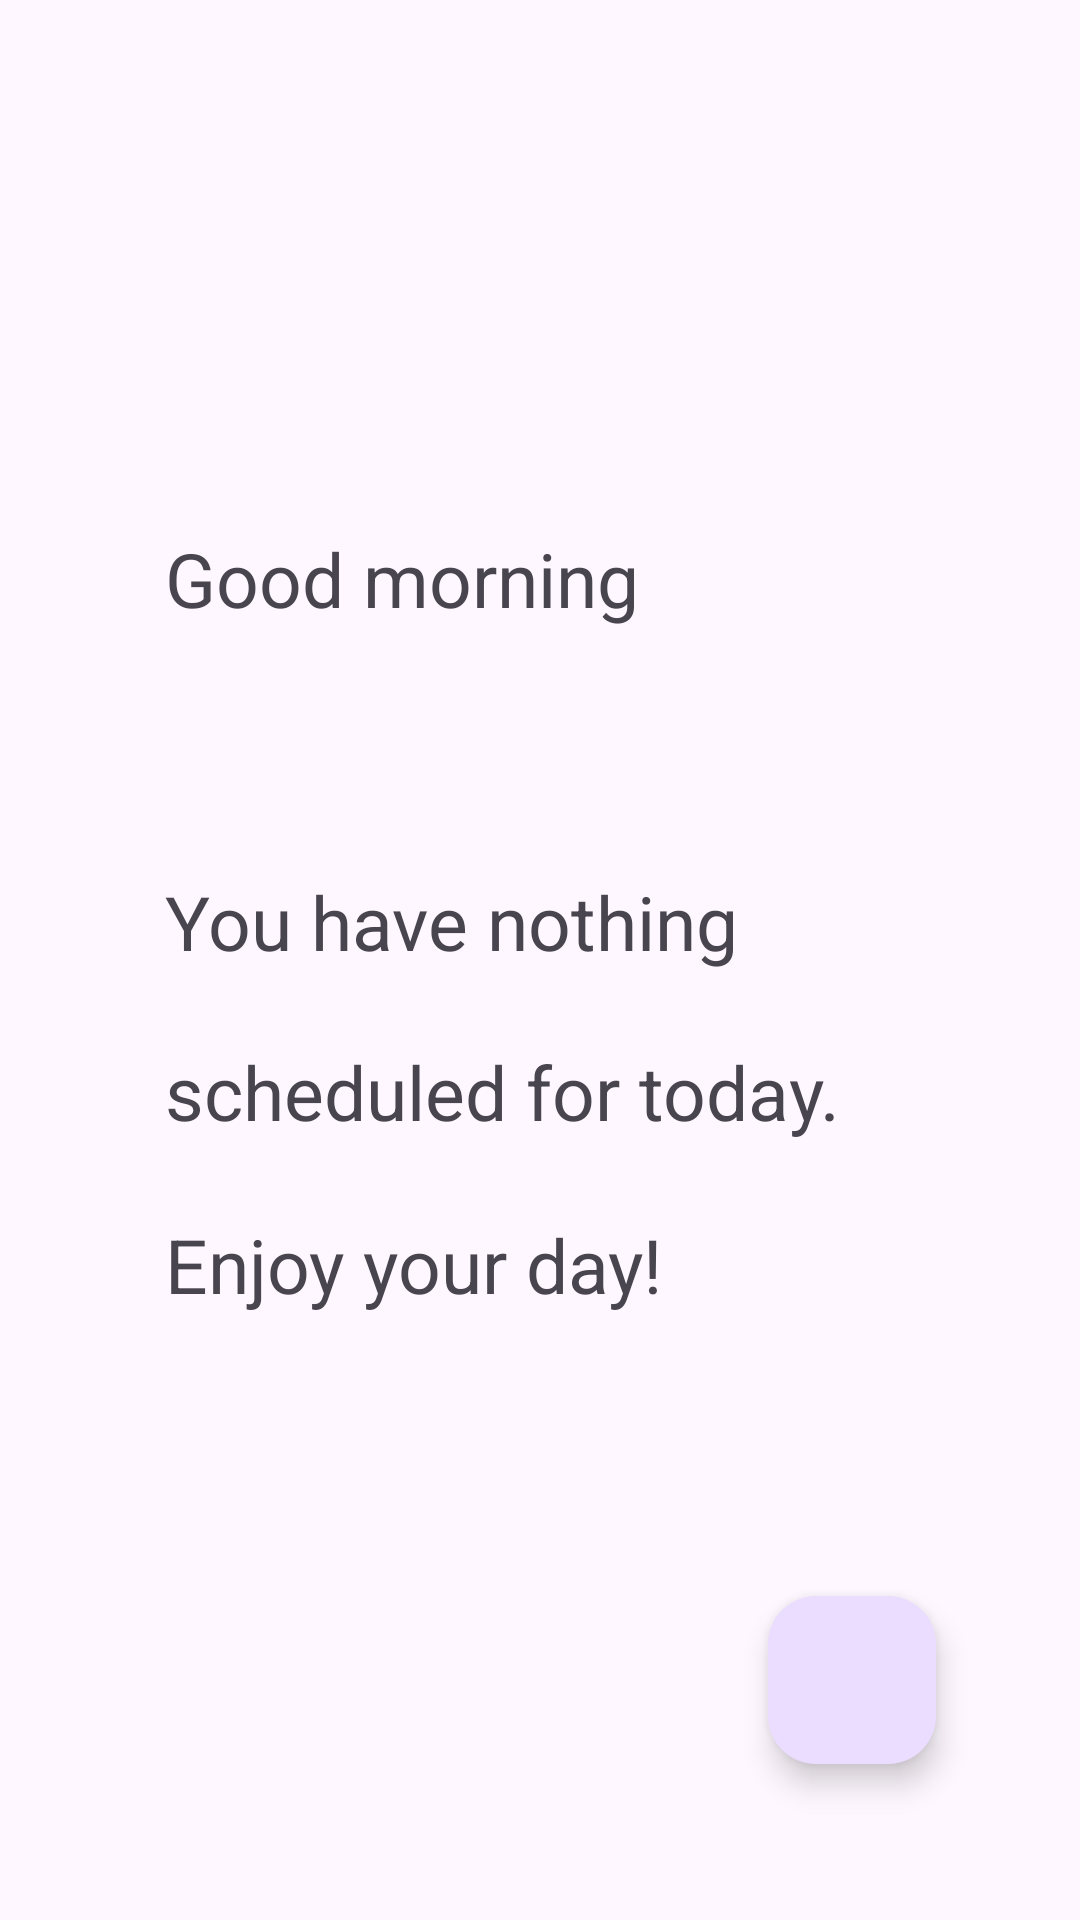

Android layout source for this screen:
<!-- AndroidManifest.xml: application theme Theme.MyEventApp -->
<!-- res/layout/fragment_home.xml -->
<?xml version="1.0" encoding="utf-8"?>
<androidx.constraintlayout.widget.ConstraintLayout xmlns:android="http://schemas.android.com/apk/res/android"
    xmlns:app="http://schemas.android.com/apk/res-auto"
    xmlns:tools="http://schemas.android.com/tools"
    android:id="@+id/frameLayout4"
    android:layout_width="match_parent"
    android:layout_height="match_parent"
    tools:context=".HomeFragment">

    <com.google.android.material.floatingactionbutton.FloatingActionButton
        android:id="@+id/floating_action_button"
        android:layout_width="wrap_content"
        android:layout_height="wrap_content"
        android:layout_marginEnd="48dp"
        android:layout_marginBottom="52dp"
        android:contentDescription="@string/add"
        app:layout_constraintBottom_toBottomOf="parent"
        app:layout_constraintEnd_toEndOf="parent"
        app:srcCompat="@drawable/ic_outline_add_24" />

    <TextView
        android:id="@+id/textView5"
        android:layout_width="wrap_content"
        android:layout_height="wrap_content"
        android:layout_marginTop="24dp"
        android:paddingBottom="27dp"
        android:text="@string/enjoy_your_day"
        android:textSize="25sp"
        app:layout_constraintStart_toStartOf="@+id/textView4"
        app:layout_constraintTop_toBottomOf="@+id/textView4" />

    <TextView
        android:id="@+id/textView4"
        android:layout_width="wrap_content"
        android:layout_height="wrap_content"
        android:layout_marginTop="23dp"
        android:text="@string/scheduled_for_today"
        android:textSize="25sp"
        app:layout_constraintStart_toStartOf="@+id/textView3"
        app:layout_constraintTop_toBottomOf="@+id/textView3" />

    <TextView
        android:id="@+id/textView3"
        android:layout_width="wrap_content"
        android:layout_height="wrap_content"
        android:layout_marginTop="24dp"
        android:text="@string/you_have_nothing"
        android:textSize="25sp"
        app:layout_constraintStart_toStartOf="@+id/tvName"
        app:layout_constraintTop_toBottomOf="@+id/tvName" />

    <TextView
        android:id="@+id/textView2"
        android:layout_width="wrap_content"
        android:layout_height="wrap_content"
        android:layout_marginStart="55dp"
        android:layout_marginTop="176dp"
        android:text="@string/good_morning"
        android:textSize="25sp"
        app:layout_constraintStart_toStartOf="parent"
        app:layout_constraintTop_toTopOf="parent" />

    <TextView
        android:id="@+id/tvName"
        android:layout_width="wrap_content"
        android:layout_height="wrap_content"
        android:layout_marginTop="23dp"
        android:textSize="25sp"
        app:layout_constraintStart_toStartOf="@+id/textView2"
        app:layout_constraintTop_toBottomOf="@+id/textView2"
        tools:text="NAME," />

    <androidx.recyclerview.widget.RecyclerView
        android:id="@+id/recyclerView"
        android:layout_width="match_parent"
        android:layout_height="0dp"
        app:layout_constraintBottom_toBottomOf="parent"
        app:layout_constraintEnd_toStartOf="@+id/floating_action_button"
        app:layout_constraintStart_toStartOf="@+id/textView5"
        app:layout_constraintTop_toBottomOf="@+id/textView5"
        app:layout_constraintVertical_bias="1.0" />

</androidx.constraintlayout.widget.ConstraintLayout>
<!-- resources referenced by this layout -->
<resources>
  <string name="add">Add</string>
  <string name="enjoy_your_day">Enjoy your day!</string>
  <string name="good_morning">Good morning</string>
  <string name="scheduled_for_today">scheduled for today.</string>
  <string name="you_have_nothing">You have nothing</string>
  <style name="Theme.MyEventApp" parent="Theme.Material3.Light.NoActionBar">
          
          <item name="colorPrimary">@color/purple_500</item>
          <item name="colorPrimaryVariant">@color/purple_700</item>
          <item name="colorOnPrimary">@color/white</item>
          
          <item name="colorSecondary">@color/teal_200</item>
          <item name="colorSecondaryVariant">@color/teal_700</item>
          <item name="colorOnSecondary">@color/black</item>
          
          <item name="android:statusBarColor" tools:targetApi="l">?attr/colorPrimaryVariant</item>
          
      </style>
  <!-- not gathered from this repository: default colours our renderer supplied (Android Studio template values) -->
  <color name="purple_500">#FF6200EE</color>
  <color name="purple_700">#FF3700B3</color>
  <color name="teal_200">#FF03DAC5</color>
  <color name="teal_700">#FF018786</color>
  <color name="black">#FF000000</color>
  <color name="white">#FFFFFFFF</color>
</resources>
